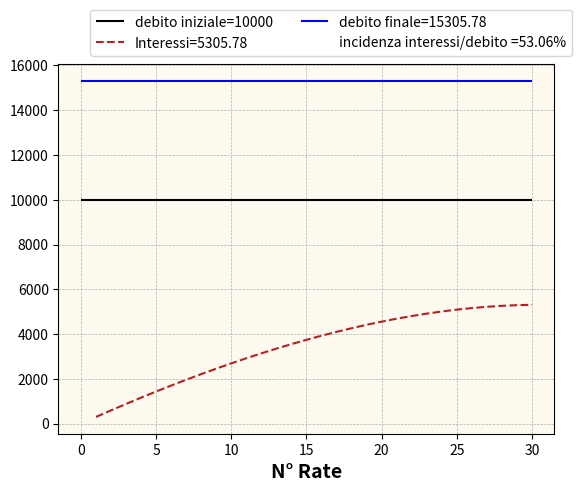

Recreate this plot in Python.
#Piano di ammortamento
#importazione librerie
import numpy as np
import math
import matplotlib.pyplot as plt
import pandas as pd
from tabulate import tabulate

#selezionare: stile di ammortamento , se calcolare in anni o rate , il numero di anni o rate  
stile_ammortamento='francese'
anni_o_rate='anni'
n=30

def ammortamento(debito,j_pagamenti,tasso_annuo,):
    if anni_o_rate=='rate':
        rate=math.trunc(j_pagamenti*n/j_pagamenti)
    elif anni_o_rate=='anni':
        rate=math.trunc(j_pagamenti*n)

    tempo= np.arange(1,rate+1)
    tasso_equivalente=(1+tasso_annuo)**(1/j_pagamenti)-1
    
    #Colonne del piano : R,QC,I,DR,DE
    if stile_ammortamento=='francese':
        R= np.full(rate,debito/((1-(1+tasso_equivalente)**-rate)/tasso_equivalente))
        QC= R*((1+tasso_equivalente)**-(rate-tempo+1))
        I=  R*((1-(1+tasso_equivalente)**-(rate-tempo+1)))
        DR= R*((1-(1+tasso_equivalente)**(-rate+tempo))/tasso_equivalente)
        DE= debito-DR
    elif stile_ammortamento=='italiano':
        QC= np.full(rate,(debito/rate))
        DR= ((rate-tempo)/rate)*debito
        DE= tempo*(debito/rate)
        I= (rate-tempo+1)*(debito/rate)*tasso_equivalente
        R=  QC+I
    #Tabella
    T=pd.DataFrame(zip(tempo,R,QC,I,DR,DE),
    columns=["N°Rate","Rata","Quote Capitale","Interessi","Debito Residuo","Debito Estinto"])
    
    #Restituisci tabella
    print(tabulate(T,headers="keys",tablefmt="fancy_grid",floatfmt=[".0f", ".2f", ".2f", ".2f", ".2f", ".2f"],showindex="never"))
    debito_finale=(debito+sum(I)).round(2)
    totale_interessi=(sum(I)).round(2)
    incidenza_int= ((totale_interessi/debito)*100).round(2)
    #Grafico
    fig, ax=plt.subplots()
    ax.hlines(y=debito,xmin=0,xmax=rate,color='black',label='debito iniziale=' + str(debito))
    ax.plot(tempo,np.cumsum(I),color='firebrick',linestyle='--',label='Interessi=' + str(totale_interessi))
    ax.hlines(y=debito+sum(I).round(2),xmin=0,xmax=rate,color='blue',label='debito finale=' + str(debito_finale))
    ax.set_facecolor('floralwhite')
    ax.set_xlabel('N° Rate',fontweight='bold',fontsize=14)
    ax.grid(linestyle='--',linewidth=0.5)
    ax.plot([], [], ' ', label='incidenza interessi/debito =' + str(incidenza_int)+'%')
    ax.legend(ncol=2, loc='center', bbox_to_anchor=(0.55,1.085))
    plt.show()            
ammortamento(10000,1,0.03)                  
